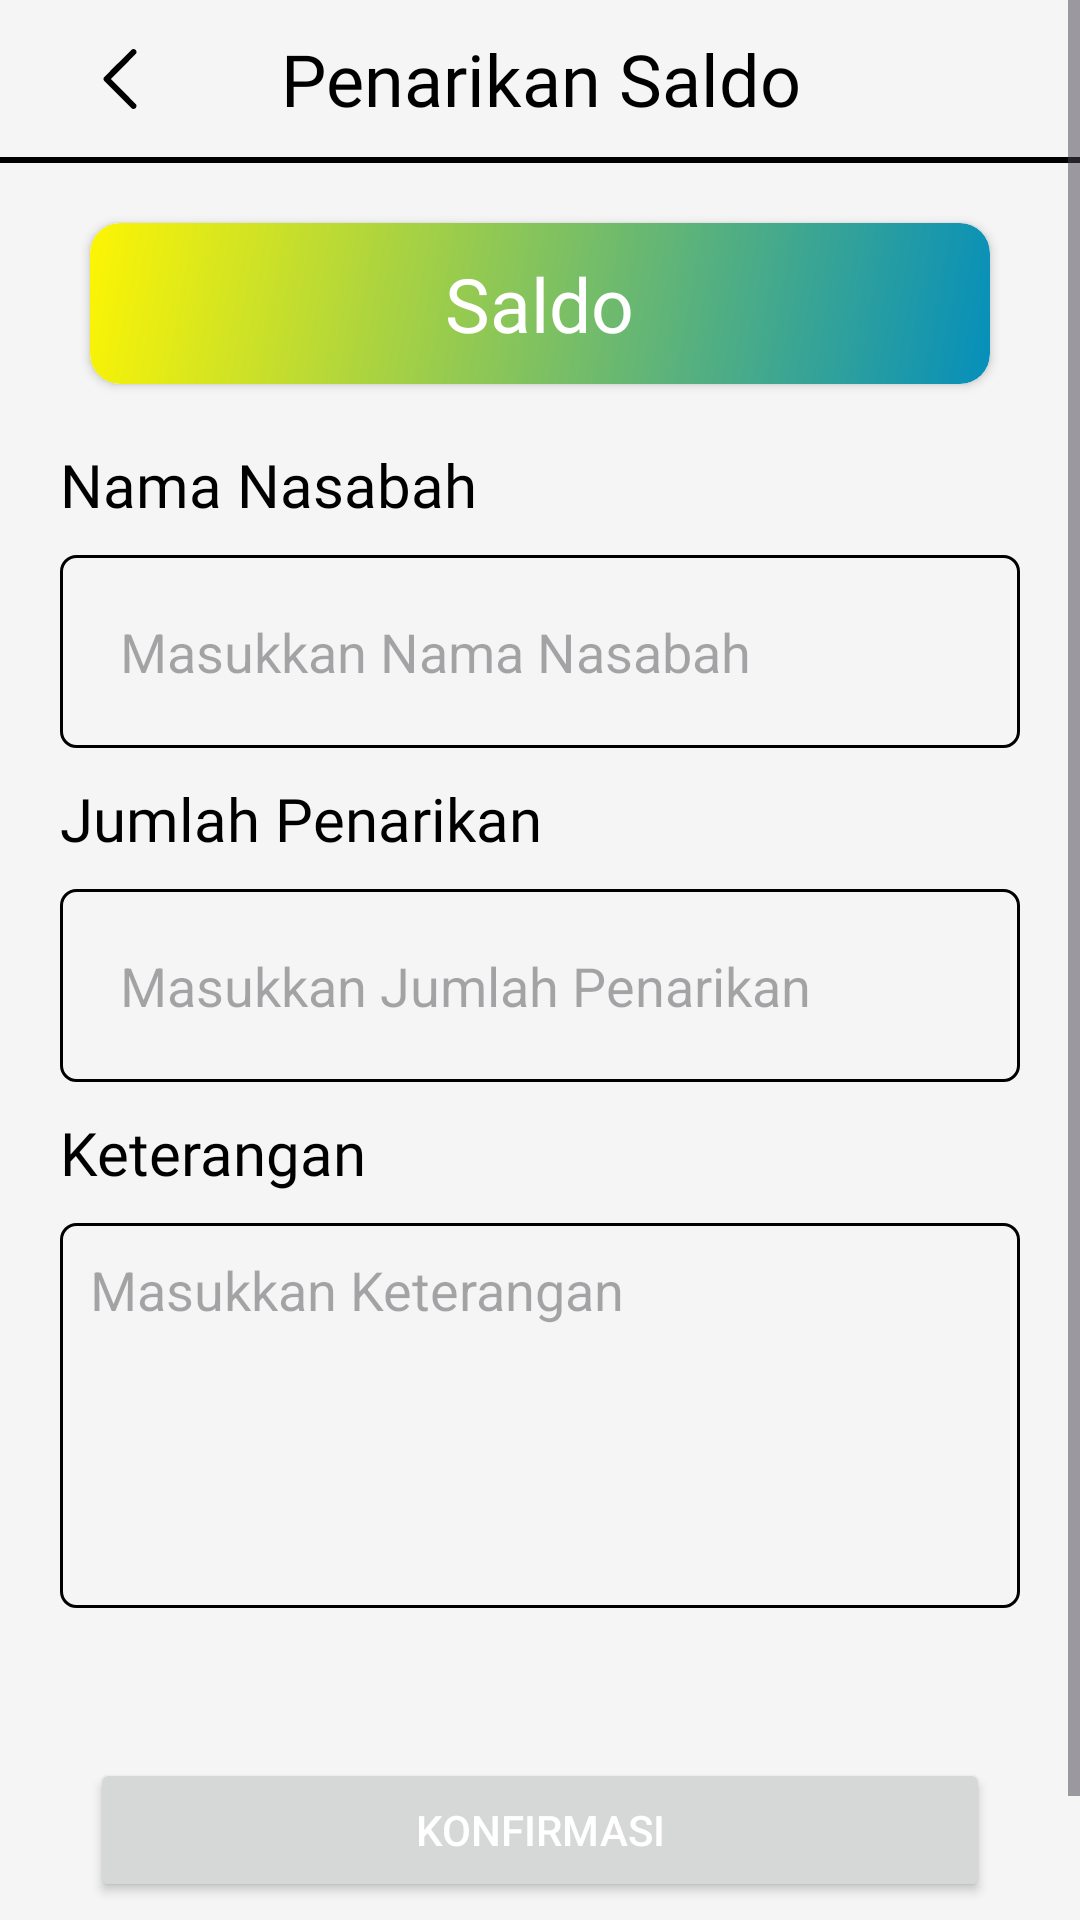

Write the Android layout XML for this screen, with the resource values it uses.
<!-- AndroidManifest.xml: application theme Theme.BankSampah -->
<!-- res/layout/fragment_penarikan_saldo.xml -->
<?xml version="1.0" encoding="utf-8"?>
<ScrollView xmlns:android="http://schemas.android.com/apk/res/android"
    android:layout_width="match_parent"
    android:layout_height="match_parent"
    xmlns:app="http://schemas.android.com/apk/res-auto"
    android:orientation="vertical"
    android:background="@color/light_gray">

    <FrameLayout
        android:layout_width="match_parent"
        android:layout_height="wrap_content">

        <LinearLayout
            android:id="@+id/layout_konten"
            android:layout_width="match_parent"
            android:layout_height="match_parent"
            android:orientation="vertical"
            >

            <androidx.constraintlayout.widget.ConstraintLayout
                android:layout_width="match_parent"
                android:layout_height="wrap_content"
                android:orientation="horizontal">

                <TextView
                    android:id="@+id/judul"
                    style="@style/TextJudulHalaman"
                    android:text="@string/penarikan_saldo"
                    app:layout_constraintStart_toStartOf="parent"
                    app:layout_constraintTop_toTopOf="parent"
                    app:layout_constraintEnd_toEndOf="parent"
                    app:layout_constraintBottom_toTopOf="@+id/garis_judul"
                    />

                <ImageView
                    android:id="@+id/btnBack"
                    android:layout_width="20dp"
                    android:layout_height="20dp"
                    android:contentDescription="@string/back"
                    android:src="@drawable/back"
                    android:layout_marginStart="30dp"
                    app:layout_constraintStart_toStartOf="parent"
                    app:layout_constraintTop_toTopOf="parent"
                    app:layout_constraintBottom_toTopOf="@+id/garis_judul"
                    />

                <View
                    android:id="@+id/garis_judul"
                    android:layout_width="0dp"
                    android:layout_height="2dp"
                    android:background="@color/black"
                    android:layout_marginTop="10dp"
                    app:layout_constraintStart_toStartOf="parent"
                    app:layout_constraintEnd_toEndOf="parent"
                    app:layout_constraintTop_toBottomOf="@+id/judul"
                    />
            </androidx.constraintlayout.widget.ConstraintLayout>

            <androidx.cardview.widget.CardView
                android:layout_width="match_parent"
                android:layout_height="wrap_content"
                android:layout_marginTop="20dp"
                android:layout_marginHorizontal="30dp"
                app:cardCornerRadius="10dp"
                >

                <LinearLayout
                    android:layout_width="match_parent"
                    android:layout_height="match_parent"
                    android:orientation="vertical"
                    android:background="@drawable/gradient_kuning_biru"
                    >

                    <TextView
                        android:id="@+id/saldo"
                        android:layout_width="wrap_content"
                        android:layout_height="wrap_content"
                        android:text="@string/saldo"
                        android:textSize="25sp"
                        android:fontFamily="@font/nunito_bold"
                        android:textColor="@color/white"
                        android:layout_gravity="center"
                        android:layout_margin="10dp"
                        />

                </LinearLayout>

            </androidx.cardview.widget.CardView>

            <TextView
                android:layout_width="wrap_content"
                android:layout_height="wrap_content"
                android:fontFamily="@font/nunito_semibold"
                android:text="@string/nama_nasabah"
                android:textSize="20sp"
                android:textColor="@color/black"
                android:layout_marginStart="20dp"
                android:layout_marginTop="20dp"
                />

            <AutoCompleteTextView
                android:id="@+id/nama"
                android:layout_width="match_parent"
                android:layout_height="wrap_content"
                android:layout_marginHorizontal="20dp"
                android:hint="@string/masukkan_nama_nasabah"
                android:background="@drawable/et_border"
                android:padding="20dp"
                android:layout_marginTop="10dp"
                android:dropDownHeight="wrap_content"
                android:dropDownVerticalOffset="10dp"
                android:inputType="text"
                android:focusable="true"
                android:focusableInTouchMode="true"
                android:clickable="true"
                />

            <TextView
                android:layout_width="wrap_content"
                android:layout_height="wrap_content"
                android:fontFamily="@font/nunito_semibold"
                android:text="@string/jumlah_penarikan"
                android:textSize="20sp"
                android:textColor="@color/black"
                android:layout_marginStart="20dp"
                android:layout_marginTop="10dp"
                />

            <EditText
                android:id="@+id/jumlah"
                android:layout_width="match_parent"
                android:layout_height="wrap_content"
                android:layout_marginHorizontal="20dp"
                android:hint="@string/masukkan_jumlah_penarikan"
                android:inputType="numberDecimal"
                android:background="@drawable/et_border"
                android:padding="20dp"
                android:layout_marginTop="10dp"
                android:digits="0123456789.,"
                />

            <TextView
                android:layout_width="wrap_content"
                android:layout_height="wrap_content"
                android:fontFamily="@font/nunito_semibold"
                android:text="@string/keterangan"
                android:textSize="20sp"
                android:textColor="@color/black"
                android:layout_marginStart="20dp"
                android:layout_marginTop="10dp"
                />

            <EditText
                android:id="@+id/keterangan"
                android:layout_width="match_parent"
                android:layout_height="wrap_content"
                android:hint="@string/masukkan_keterangan"
                android:inputType="textMultiLine"
                android:lines="5"
                android:maxLines="20"
                android:scrollbars="vertical"
                android:padding="10dp"
                android:background="@drawable/et_border"
                android:gravity="top"
                android:layout_marginHorizontal="20dp"
                android:layout_marginTop="10dp"
                />

            <Button
                android:id="@+id/konfirmasi"
                android:layout_width="match_parent"
                android:layout_height="wrap_content"
                android:text="@string/konfirmasi"
                android:textColor="@color/white"
                android:layout_marginVertical="50dp"
                android:layout_marginHorizontal="30dp"
                />

        </LinearLayout>

        <com.google.android.material.progressindicator.CircularProgressIndicator
            android:id="@+id/loading"
            android:layout_width="60dp"
            android:layout_height="60dp"
            android:layout_gravity="center"
            android:visibility="gone"
            app:trackColor="@color/primary"
            app:indicatorSize="60dp"
            app:trackThickness="4dp"
            android:indeterminate="true"
            />

    </FrameLayout>

</ScrollView>
<!-- resources referenced by this layout -->
<resources>
  <color name="black">#FF000000</color>
  <color name="light_gray">#F5F5F5</color>
  <color name="primary">#058FBB</color>
  <color name="white">#FFFFFFFF</color>
  <!-- drawable back (drawable) -->
  <vector xmlns:android="http://schemas.android.com/apk/res/android" android:autoMirrored="true" android:height="512dp" android:viewportHeight="512" android:viewportWidth="512" android:width="512dp">
        
      <path android:fillColor="#000000" android:pathData="M362,1.7c-3.9,1.3 -19.8,16.8 -123.8,120.7 -109.5,109.3 -119.4,119.5 -121.2,124.4 -2.5,6.7 -2.5,11.7 0,18.4 1.8,4.9 11.7,15.1 121.2,124.4 114.1,114 119.5,119.3 124.7,120.9 21.4,6.9 40.8,-14.7 31.5,-35.2 -1.1,-2.5 -37.7,-39.8 -109.3,-111.5l-107.6,-107.8 107.6,-107.7c70.1,-70.3 108.2,-109.1 109.3,-111.5 6.1,-13.5 -0.4,-29.7 -14,-34.8 -6.4,-2.3 -12.1,-2.4 -18.4,-0.3z" android:strokeColor="#00000000"/>
      
  </vector>
  <!-- drawable et_border (drawable) -->
  <?xml version="1.0" encoding="utf-8"?>
  <shape xmlns:android="http://schemas.android.com/apk/res/android">
      <solid android:color="@android:color/transparent" /> 
      <stroke
          android:width="1dp"
          android:color="@android:color/black" /> 
      <corners android:radius="5dp" /> 
  </shape>
  <!-- drawable gradient_kuning_biru (drawable) -->
  <?xml version="1.0" encoding="utf-8"?>
  <shape xmlns:android="http://schemas.android.com/apk/res/android">
      <gradient
          android:startColor="@color/primary"
          android:endColor="@color/secondary"
          android:angle="135"
          />
      <corners android:radius="10dp" />
  </shape>
  <string name="back">back</string>
  <string name="jumlah_penarikan">Jumlah Penarikan</string>
  <string name="keterangan">Keterangan</string>
  <string name="konfirmasi">Konfirmasi</string>
  <string name="masukkan_jumlah_penarikan">Masukkan Jumlah Penarikan</string>
  <string name="masukkan_keterangan">Masukkan Keterangan</string>
  <string name="masukkan_nama_nasabah">Masukkan Nama Nasabah</string>
  <string name="nama_nasabah">Nama Nasabah</string>
  <string name="penarikan_saldo">Penarikan Saldo</string>
  <string name="saldo">Saldo</string>
  <style name="TextJudulHalaman">
          <item name="android:layout_width">match_parent</item>
          <item name="android:layout_height">wrap_content</item>
          <item name="android:fontFamily">@font/nunito_bold</item>
          <item name="android:textColor">@color/black</item>
          <item name="android:textSize">24sp</item>
          <item name="android:gravity">center</item>
          <item name="android:layout_marginTop">10dp</item>
      </style>
  <style name="Theme.BankSampah" parent="Base.Theme.BankSampah" />
  <color name="secondary">#FDF503</color>
  <style name="Base.Theme.BankSampah" parent="Theme.Material3.Light.NoActionBar">
          <item name="colorPrimary">@color/primary</item>
          <item name="colorSecondary">@color/secondary</item>
          <item name="colorOnPrimary">@color/abuabu</item>
          <item name="colorSurface">@color/surface</item>
          <item name="colorOnSurface">@color/onSurface</item>
          <item name="colorControlActivated">@color/secondary</item>
          <item name="android:windowBackground">@color/white</item>
          <item name="android:statusBarColor">@color/light_gray</item>
          <item name="android:windowLightStatusBar">true</item>
          <item name="bottomNavigationStyle">@style/BottomNavigationViewStyle</item>
          <item name="windowSplashScreenBackground">@color/white</item>
      </style>
  <color name="abuabu">#1A1A1A</color>
  <color name="surface">#FFFFFF</color>
  <color name="onSurface">#000000</color>
  <style name="BottomNavigationViewStyle" parent="Widget.MaterialComponents.BottomNavigationView">
          <item name="itemRippleColor">@android:color/transparent</item>
      </style>
</resources>
